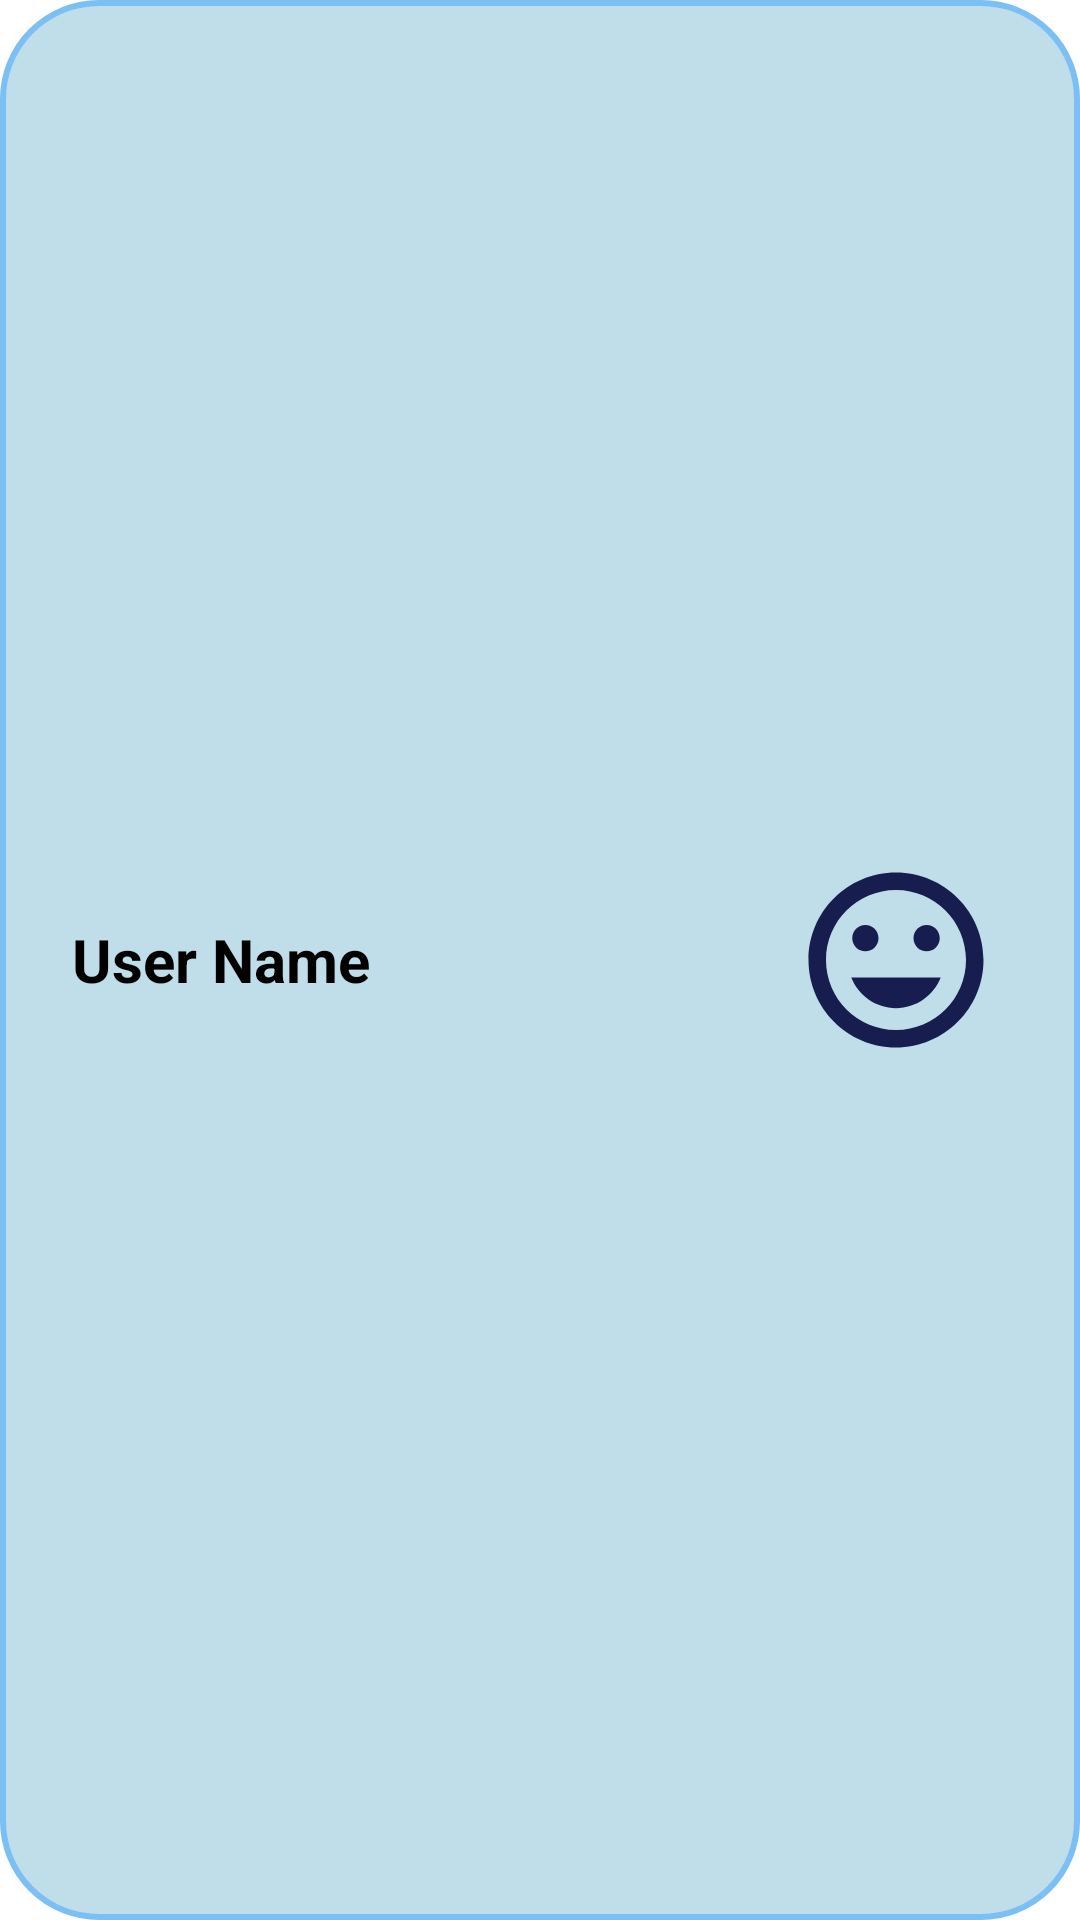

Here is an Android app screen rendered from its layout file. Give the layout XML and the strings, colors and styles it references.
<!-- AndroidManifest.xml: application theme Theme.OwlDataBase -->
<!-- res/layout/tool_bar.xml -->
<?xml version="1.0" encoding="utf-8"?>
  <RelativeLayout
    android:id="@+id/tool_bar"
    xmlns:android="http://schemas.android.com/apk/res/android"
    xmlns:app="http://schemas.android.com/apk/res-auto"
    android:layout_width="match_parent"
    android:layout_height="75dp"
    android:padding="8dp"
    android:background="@drawable/tool_bar_round"
    android:layout_margin="2dp"
    android:layout_marginTop="8dp" >

<TextView
    android:id="@+id/tool_bar_text_view"
    android:layout_width="wrap_content"
    android:layout_height="match_parent"
    android:layout_centerVertical="true"
    android:layout_alignParentStart="true"
    android:text="User Name"
    android:paddingStart="16dp"
    android:paddingEnd="16dp"
    android:padding="4dp"
    android:gravity="center"
    android:textSize="20dp"
    android:textStyle="bold"
    android:textColor="@color/black"
    />
    <ImageView
        android:id="@+id/tool_bar_user_image"
        android:layout_width="75dp"
        android:layout_height="70dp"
        android:layout_alignParentEnd="true"
        android:layout_centerVertical="true"
        android:background="@drawable/round_pic"
        android:src="@drawable/ic_baseline_mood_24"
        android:layout_marginEnd="16dp"
        />
  </RelativeLayout>
<!-- resources referenced by this layout -->
<resources>
  <color name="black">#FF000000</color>
  <!-- drawable ic_baseline_mood_24 (drawable) -->
  <vector android:height="50dp" android:tint="#171D4F"
      android:viewportHeight="24" android:viewportWidth="24"
      android:width="50dp" xmlns:android="http://schemas.android.com/apk/res/android">
      <path android:fillColor="@android:color/white" android:pathData="M11.99,2C6.47,2 2,6.48 2,12s4.47,10 9.99,10C17.52,22 22,17.52 22,12S17.52,2 11.99,2zM12,20c-4.42,0 -8,-3.58 -8,-8s3.58,-8 8,-8 8,3.58 8,8 -3.58,8 -8,8zM15.5,11c0.83,0 1.5,-0.67 1.5,-1.5S16.33,8 15.5,8 14,8.67 14,9.5s0.67,1.5 1.5,1.5zM8.5,11c0.83,0 1.5,-0.67 1.5,-1.5S9.33,8 8.5,8 7,8.67 7,9.5 7.67,11 8.5,11zM12,17.5c2.33,0 4.31,-1.46 5.11,-3.5L6.89,14c0.8,2.04 2.78,3.5 5.11,3.5z"/>
  </vector>
  <!-- drawable round_pic (drawable) -->
  <?xml version="1.0" encoding="utf-8"?>
  <shape xmlns:android="http://schemas.android.com/apk/res/android"
      android:shape="oval" android:innerRadius="0dp" android:useLevel="false"
      android:thicknessRatio="2" android:visible="true" >
  </shape>
  <!-- drawable tool_bar_round (drawable) -->
  <?xml version="1.0" encoding="utf-8"?>
  <shape xmlns:android="http://schemas.android.com/apk/res/android" android:shape="rectangle">
  <corners android:radius="32dp">
  </corners>
      <stroke android:color="#7BBFF4" android:width="2dp">
      </stroke>
      <solid android:color="#C0DDEA" >
      </solid>
  </shape>
  <style parent="Theme.MaterialComponents.Light.NoActionBar" name="Theme.OwlDataBase">
  
      
  
  
      <item name="colorPrimary">@color/purple_500</item>
  
      <item name="colorPrimaryVariant">@color/purple_700</item>
  
      <item name="colorOnPrimary">@color/white</item>
  
      
  
  
      <item name="colorSecondary">@color/teal_200</item>
  
      <item name="colorSecondaryVariant">@color/teal_700</item>
  
      <item name="colorOnSecondary">@color/black</item>
  
      
  
  
      <item name="android:statusBarColor" tools:targetApi="l">?attr/colorPrimaryVariant</item>
  
      
  
  
  </style>
  <color name="purple_500">#2F42AF</color>
  <color name="purple_700">#FF3700B3</color>
  <color name="white">#FFFFFFFF</color>
  <color name="teal_200">#FF03DAC5</color>
  <color name="teal_700">#FF018786</color>
</resources>
